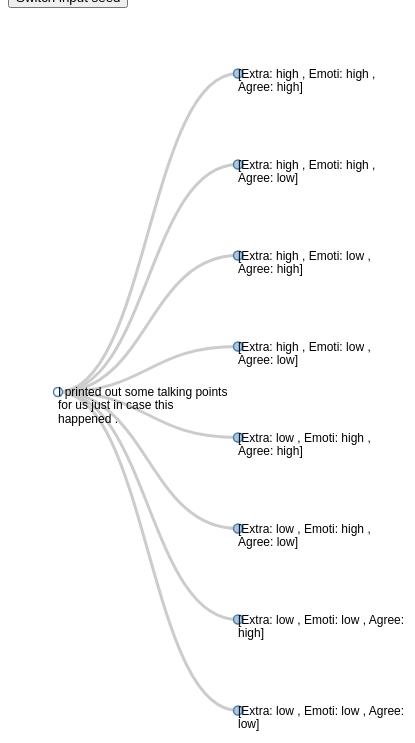
D3 v3 page, settled after 480 driven frames (8 s of simulated time); the page loaded 1 data file(s).



var margin = {top: 20, right: 20, bottom: 20, left: 50},
    canvas_height = window.innerHeight,
    canvas_width = window.innerWidth
    tree_width = canvas_width - margin.right - margin.left,
    tree_height = canvas_height - margin.top - margin.bottom,
    tree_level_depth = 180;
    
var i = 0,
    duration = 750,
    root;

var tree = d3.layout.tree()
    .size([tree_height, tree_width]);

var diagonal = d3.svg.diagonal()
    .projection(function(d) { return [d.y, d.x]; });

var svg = d3.select("body").append("svg")
    .attr("width", canvas_width)
    .attr("height", canvas_height)
    .append("g")
    .attr("transform", "translate(" + margin.left + "," + margin.top + ")");

ID = 0;

function select(){
  var type = $('select option:selected').val()
  var model = $("input[name='model']:checked").val();
  console.log(type)
  d3.json(model + '/'+ type+".json", function(error, tree_data) {
  root = tree_data[ID];
  root.x0 = tree_height / 2;
  root.y0 = 0;

  function collapse(d) {
    if (d.children) {
      d._children = d.children;
      d._children.forEach(collapse);
      d.children = null;
    }
  }

  root.children.forEach(collapse);
  update(root);
});
}

function switchSeed(){
  ID = (Math.floor(Math.random() * 100) - 1);
  var type = $('select option:selected').val()
  var model = $("input[name='model']:checked").val();
  // console.log(type)
  d3.json(model + '/'+ type+".json", function(error, tree_data) {
  root = tree_data[ID];
  root.x0 = tree_height / 2;
  root.y0 = 0;

  function collapse(d) {
    if (d.children) {
      d._children = d.children;
      d._children.forEach(collapse);
      d.children = null;
    }
  }

  root.children.forEach(collapse);
  update(root);
});
}

d3.json("20201119/new_all_C-S.json", function(error, tree_data) {
  root = tree_data[ID];
  root.x0 = tree_height / 2;
  root.y0 = 0;

  function collapse(d) {
    if (d.children) {
      d._children = d.children;
      d._children.forEach(collapse);
      d.children = null;
    }
  }

  root.children.forEach(collapse);
  update(root);
});

d3.select(self.frameElement).style("height", "800px");

function update(source) {

  // Compute the new tree layout.
  var nodes = tree.nodes(root),
      links = tree.links(nodes);

  // Normalize for fixed-depth.
  nodes.forEach(function(d) { d.y = d.depth * tree_level_depth; });

  // Set unique ID for each node
  var node = svg.selectAll("g.node")
      .data(nodes, function(d) { return d.id || (d.id = ++i); });

  // Enter any new nodes at the parent's previous position.
  var new_nodes = node.enter().append("g")
      .attr("class", "node")
      .attr("transform", function(d) { return "translate(" + source.y0 + "," + source.x0 + ")"; })
      .on("click", click);

  new_nodes.append("circle")
      .attr("r", 1e-6)
      .style("fill", function(d) { return d._children ? "lightsteelblue" : "#fff"; });

  new_nodes.append("text")
      .attr("x", function(d) { return d.children || d._children ? -10 : 10; })
      .attr("dy", ".35em")
      .attr("text-anchor", function(d) { return d.children || d._children ? "start" : "start"; })
      .text(function(d) { return d.name; })
      .style("fill-opacity", 1e-6);

  wrap(d3.selectAll('text'),170);

  // Transition nodes to their new position.
  var moved_node = node.transition().duration(duration)
      .attr("transform", function(d) { return "translate(" + d.y + "," + d.x + ")"; });
  moved_node.select("circle")
      .attr("r", 4.5)
      .style("fill", function(d) { return d._children ? "lightsteelblue" : "#fff"; });
  moved_node.select("text")
      .style("fill-opacity", 1);


  // Transition exiting nodes to the parent's new position.
  var hidden_nodes = node.exit().transition().duration(duration)
      .attr("transform", function(d) { return "translate(" + source.y + "," + source.x + ")"; })
      .remove();
  hidden_nodes.select("circle")
      .attr("r", 1e-6);
  hidden_nodes.select("text")
      .style("fill-opacity", 1e-6);


  // Update the links…
  var link = svg.selectAll("path.link")
      .data(links, function(d) { return d.target.id; });


  // Enter any new links at the parent's previous position.
  link.enter().insert("path", "g")
      .attr("class", "link")
      .attr("d", function(d) {
        var o = {x: source.x0, y: source.y0};
        return diagonal({source: o, target: o});
      })
      .append("svg:title")
          .text(function(d, i) { return d.target.edge_name; });



  //Transition links to their new position.
  link.transition().duration(duration)
      .attr("d", diagonal);

  // Transition exiting nodes to the parent's new position.
  link.exit().transition().duration(duration)
      .attr("d", function(d) {
        var o = {x: source.x, y: source.y};
        return diagonal({source: o, target: o});
      })
      .remove();


  // Stash the old positions for transition.
  nodes.forEach(function(d) {
    d.x0 = d.x;
    d.y0 = d.y;
  });
}

// Toggle children on click.
function click(d) {
  if (d.children) {
    d._children = d.children;
    d.children = null;
  } else {
    d.children = d._children;
    d._children = null;
  }
  update(d);
}

function wrap(text, width) {
  text.each(function() {
    var text = d3.select(this),
      words = text.text().split(/\s+/).reverse(),
      word,
      line = [],
      lineNumber = 0,
      lineHeight = 1.1, // ems
      y = text.attr("y"),
      dy = parseFloat(text.attr("dy")),
      tspan = text.text(null).append("tspan").attr("x", 0).attr("y", y).attr("dy", dy + "em");
    while (word = words.pop()) {
      line.push(word + " ");
      tspan.text(line.join(" "));
      if (tspan.node().getComputedTextLength() > width) {
        line.pop();
        tspan.text(line.join(" "));
        line = [word];
        // tspan = text.append("tspan").attr("x", 0).attr("y", y).attr("dy", ++lineNumber * lineHeight + dy + "em").text(word);
        tspan = text.append("tspan").attr("x", 0).attr("y", y).attr("dy", "1.1em").text(word+" ");
      }
    }
    d3.select(this.parentNode.children[0]).attr('height', 19 * (lineNumber+1));
    
});}



### data: 20201119/new_all_C-S.json
[
 {
  "name": "I printed out some talking points for us…",
  "children": [
   {
    "name": "[Extra: high , Emoti: high , Agree: high…",
    "children": "[... 3 items]"
   },
   {
    "name": "[Extra: high , Emoti: high , Agree: low]",
    "children": "[... 3 items]"
   },
   {
    "name": "[Extra: high , Emoti: low , Agree: high]",
    "children": "[... 3 items]"
   },
   {
    "name": "[Extra: high , Emoti: low , Agree: low]",
    "children": "[... 3 items]"
   },
   {
    "name": "[Extra: low , Emoti: high , Agree: high]",
    "children": "[... 3 items]"
   },
   {
    "name": "[Extra: low , Emoti: high , Agree: low]",
    "children": "[... 3 items]"
   },
   {
    "name": "[Extra: low , Emoti: low , Agree: high]",
    "children": "[... 3 items]"
   },
   {
    "name": "[Extra: low , Emoti: low , Agree: low]",
    "children": "[... 3 items]"
   }
  ]
 },
 {
  "name": "Ice , roll off , i can shoot him .",
  "children": [
   {
    "name": "[Extra: high , Emoti: high , Agree: high…",
    "children": "[... 3 items]"
   },
   {
    "name": "[Extra: high , Emoti: high , Agree: low]",
    "children": "[... 3 items]"
   },
   {
    "name": "[Extra: high , Emoti: low , Agree: high]",
    "children": "[... 3 items]"
   },
   {
    "name": "[Extra: high , Emoti: low , Agree: low]",
    "children": "[... 3 items]"
   },
   {
    "name": "[Extra: low , Emoti: high , Agree: high]",
    "children": "[... 3 items]"
   },
   {
    "name": "[Extra: low , Emoti: high , Agree: low]",
    "children": "[... 3 items]"
   },
   {
    "name": "[Extra: low , Emoti: low , Agree: high]",
    "children": "[... 3 items]"
   },
   {
    "name": "[Extra: low , Emoti: low , Agree: low]",
    "children": "[... 3 items]"
   }
  ]
 },
 {
  "name": "Vincent Benedict 's car . Vincent ! Wher…",
  "children": [
   {
    "name": "[Extra: high , Emoti: high , Agree: high…",
    "children": "[... 3 items]"
   },
   {
    "name": "[Extra: high , Emoti: high , Agree: low]",
    "children": "[... 3 items]"
   },
   {
    "name": "[Extra: high , Emoti: low , Agree: high]",
    "children": "[... 3 items]"
   },
   {
    "name": "[Extra: high , Emoti: low , Agree: low]",
    "children": "[... 3 items]"
   },
   {
    "name": "[Extra: low , Emoti: high , Agree: high]",
    "children": "[... 3 items]"
   },
   {
    "name": "[Extra: low , Emoti: high , Agree: low]",
    "children": "[... 3 items]"
   },
   {
    "name": "[Extra: low , Emoti: low , Agree: high]",
    "children": "[... 3 items]"
   },
   {
    "name": "[Extra: low , Emoti: low , Agree: low]",
    "children": "[... 3 items]"
   }
  ]
 },
 {
  "name": "If you want to do some artistic calisthe…",
  "children": [
   {
    "name": "[Extra: high , Emoti: high , Agree: high…",
    "children": "[... 3 items]"
   },
   {
    "name": "[Extra: high , Emoti: high , Agree: low]",
    "children": "[... 3 items]"
   },
   {
    "name": "[Extra: high , Emoti: low , Agree: high]",
    "children": "[... 3 items]"
   },
   {
    "name": "[Extra: high , Emoti: low , Agree: low]",
    "children": "[... 3 items]"
   },
   {
    "name": "[Extra: low , Emoti: high , Agree: high]",
    "children": "[... 3 items]"
   },
   {
    "name": "[Extra: low , Emoti: high , Agree: low]",
    "children": "[... 3 items]"
   },
   {
    "name": "[Extra: low , Emoti: low , Agree: high]",
    "children": "[... 3 items]"
   },
   {
    "name": "[Extra: low , Emoti: low , Agree: low]",
    "children": "[... 3 items]"
   }
  ]
 },
 {
  "name": "Do you think I could get Helen to do som…",
  "children": [
   {
    "name": "[Extra: high , Emoti: high , Agree: high…",
    "children": "[... 3 items]"
   },
   {
    "name": "[Extra: high , Emoti: high , Agree: low]",
    "children": "[... 3 items]"
   },
   {
    "name": "[Extra: high , Emoti: low , Agree: high]",
    "children": "[... 3 items]"
   },
   {
    "name": "[Extra: high , Emoti: low , Agree: low]",
    "children": "[... 3 items]"
   },
   {
    "name": "[Extra: low , Emoti: high , Agree: high]",
    "children": "[... 3 items]"
   },
   {
    "name": "[Extra: low , Emoti: high , Agree: low]",
    "children": "[... 3 items]"
   },
   {
    "name": "[Extra: low , Emoti: low , Agree: high]",
    "children": "[... 3 items]"
   },
   {
    "name": "[Extra: low , Emoti: low , Agree: low]",
    "children": "[... 3 items]"
   }
  ]
 },
 {
  "name": "Don 't ever wear my stuff , don 't ever …",
  "children": [
   {
    "name": "[Extra: high , Emoti: high , Agree: high…",
    "children": "[... 3 items]"
   },
   {
    "name": "[Extra: high , Emoti: high , Agree: low]",
    "children": "[... 3 items]"
   },
   {
    "name": "[Extra: high , Emoti: low , Agree: high]",
    "children": "[... 3 items]"
   },
   {
    "name": "[Extra: high , Emoti: low , Agree: low]",
    "children": "[... 3 items]"
   },
   {
    "name": "[Extra: low , Emoti: high , Agree: high]",
    "children": "[... 3 items]"
   },
   {
    "name": "[Extra: low , Emoti: high , Agree: low]",
    "children": "[... 3 items]"
   },
   {
    "name": "[Extra: low , Emoti: low , Agree: high]",
    "children": "[... 3 items]"
   },
   {
    "name": "[Extra: low , Emoti: low , Agree: low]",
    "children": "[... 3 items]"
   }
  ]
 },
 {
  "name": "Then why did you conduct at one of their…",
  "children": [
   {
    "name": "[Extra: high , Emoti: high , Agree: high…",
    "children": "[... 3 items]"
   },
   {
    "name": "[Extra: high , Emoti: high , Agree: low]",
    "children": "[... 3 items]"
   },
   {
    "name": "[Extra: high , Emoti: low , Agree: high]",
    "children": "[... 3 items]"
   },
   {
    "name": "[Extra: high , Emoti: low , Agree: low]",
    "children": "[... 3 items]"
   },
   {
    "name": "[Extra: low , Emoti: high , Agree: high]",
    "children": "[... 2 items]"
   },
   {
    "name": "[Extra: low , Emoti: high , Agree: low]",
    "children": "[... 3 items]"
   },
   {
    "name": "[Extra: low , Emoti: low , Agree: high]",
    "children": "[... 3 items]"
   },
   {
    "name": "[Extra: low , Emoti: low , Agree: low]",
    "children": "[... 1 items]"
   }
  ]
 },
 {
  "name": "It 's like the wind . I can 't see it bu…",
… [head cut at 6 KiB]